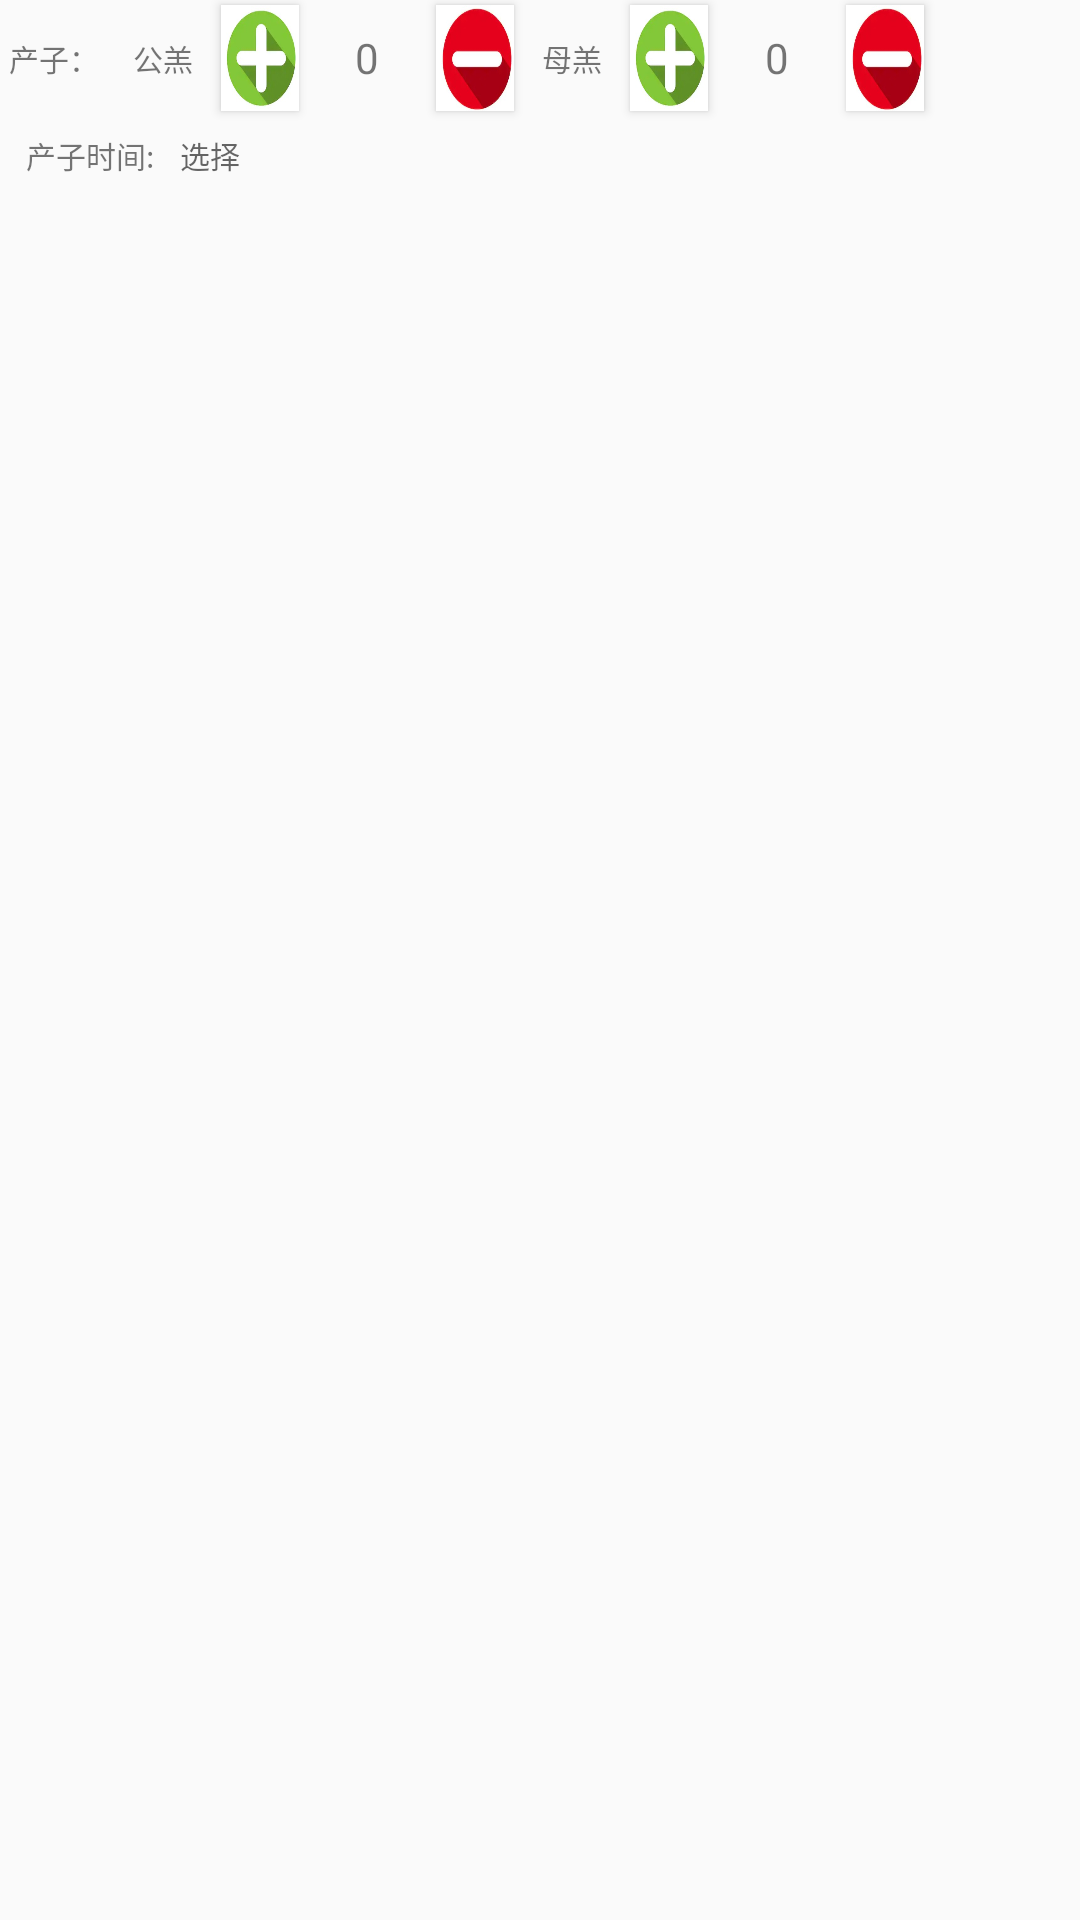

Write the Android layout XML for this screen, with the resource values it uses.
<!-- AndroidManifest.xml: application theme AppTheme -->
<!-- res/layout/r2_1_2aframe.xml -->
<?xml version="1.0" encoding="utf-8"?>
<androidx.constraintlayout.widget.ConstraintLayout xmlns:android="http://schemas.android.com/apk/res/android"
    xmlns:app="http://schemas.android.com/apk/res-auto"
    xmlns:tools="http://schemas.android.com/tools"
    android:layout_width="match_parent"
    android:layout_height="match_parent"
    android:orientation="vertical">


    <View
        android:id="@+id/view81"
        android:layout_width="0dp"
        android:layout_height="0.5dp"
        android:layout_marginTop="38dp"
        android:background="@color/browser_actions_text_color"
        app:layout_constraintBottom_toBottomOf="parent"
        app:layout_constraintEnd_toEndOf="parent"
        app:layout_constraintStart_toStartOf="parent"
        app:layout_constraintTop_toTopOf="parent"
        app:layout_constraintVertical_bias="0" />

    <View
        android:id="@+id/view94"
        android:layout_width="0dp"
        android:layout_height="0.5dp"
        android:layout_marginTop="65dp"
        android:background="@color/browser_actions_text_color"
        app:layout_constraintBottom_toBottomOf="parent"
        app:layout_constraintEnd_toEndOf="parent"
        app:layout_constraintStart_toStartOf="parent"
        app:layout_constraintTop_toTopOf="parent"
        app:layout_constraintVertical_bias="0" />

    <View
        android:id="@+id/view86"
        android:layout_width="0.5dp"
        android:layout_height="0dp"
        android:background="@color/browser_actions_text_color"
        app:layout_constraintBottom_toTopOf="@+id/view81"
        app:layout_constraintEnd_toEndOf="parent"
        app:layout_constraintHorizontal_bias="0.58"
        app:layout_constraintStart_toStartOf="parent"
        app:layout_constraintTop_toBottomOf="@+id/view95"
        app:layout_constraintVertical_bias="0.0" />

    <View
        android:id="@+id/view79"
        android:layout_width="0.5dp"
        android:layout_height="0dp"
        android:background="@color/browser_actions_text_color"
        app:layout_constraintBottom_toTopOf="@+id/view81"
        app:layout_constraintEnd_toEndOf="parent"
        app:layout_constraintHorizontal_bias="0.66"
        app:layout_constraintStart_toStartOf="parent"
        app:layout_constraintTop_toBottomOf="@+id/view95"
        app:layout_constraintVertical_bias="0.0" />

    <View
        android:id="@+id/view92"
        android:layout_width="0.5dp"
        android:layout_height="0dp"
        android:background="@color/browser_actions_text_color"
        app:layout_constraintBottom_toTopOf="@+id/view81"
        app:layout_constraintEnd_toEndOf="parent"
        app:layout_constraintHorizontal_bias="0.78"
        app:layout_constraintStart_toStartOf="parent"
        app:layout_constraintTop_toBottomOf="@+id/view95"
        app:layout_constraintVertical_bias="0.0" />

    <View
        android:id="@+id/view93"
        android:layout_width="0.5dp"
        android:layout_height="0dp"
        android:background="@color/browser_actions_text_color"
        app:layout_constraintBottom_toTopOf="@+id/view81"
        app:layout_constraintEnd_toEndOf="parent"
        app:layout_constraintHorizontal_bias="0.86"
        app:layout_constraintStart_toStartOf="parent"
        app:layout_constraintTop_toBottomOf="@+id/view95"
        app:layout_constraintVertical_bias="0.0" />

    <View
        android:id="@+id/view87"
        android:layout_width="0.5dp"
        android:layout_height="0dp"
        android:background="@color/browser_actions_text_color"
        app:layout_constraintBottom_toTopOf="@+id/view81"
        app:layout_constraintEnd_toEndOf="parent"
        app:layout_constraintHorizontal_bias="0.48"
        app:layout_constraintStart_toStartOf="parent"
        app:layout_constraintTop_toBottomOf="@+id/view95"
        app:layout_constraintVertical_bias="0.0" />

    <View
        android:id="@+id/view88"
        android:layout_width="0.5dp"
        android:layout_height="0dp"
        android:background="@color/browser_actions_text_color"
        app:layout_constraintBottom_toTopOf="@+id/view81"
        app:layout_constraintEnd_toEndOf="parent"
        app:layout_constraintHorizontal_bias="0.4"
        app:layout_constraintStart_toStartOf="parent"
        app:layout_constraintTop_toBottomOf="@+id/view95"
        app:layout_constraintVertical_bias="0.0" />

    <View
        android:id="@+id/view89"
        android:layout_width="0.5dp"
        android:layout_height="0dp"
        android:background="@color/browser_actions_text_color"
        app:layout_constraintBottom_toTopOf="@+id/view81"
        app:layout_constraintEnd_toEndOf="parent"
        app:layout_constraintHorizontal_bias="0.28"
        app:layout_constraintStart_toStartOf="parent"
        app:layout_constraintTop_toBottomOf="@+id/view95"
        app:layout_constraintVertical_bias="0.0" />

    <View
        android:id="@+id/view90"
        android:layout_width="0.5dp"
        android:layout_height="0dp"
        android:background="@color/browser_actions_text_color"
        app:layout_constraintBottom_toTopOf="@+id/view81"
        app:layout_constraintEnd_toEndOf="parent"
        app:layout_constraintHorizontal_bias="0.2"
        app:layout_constraintStart_toStartOf="parent"
        app:layout_constraintTop_toBottomOf="@+id/view95"
        app:layout_constraintVertical_bias="0.0" />

    <View
        android:id="@+id/view91"
        android:layout_width="0.5dp"
        android:layout_height="0dp"
        android:background="@color/browser_actions_text_color"
        app:layout_constraintBottom_toTopOf="@+id/view81"
        app:layout_constraintEnd_toEndOf="parent"
        app:layout_constraintHorizontal_bias="0.1"
        app:layout_constraintStart_toStartOf="parent"
        app:layout_constraintTop_toBottomOf="@+id/view95"
        app:layout_constraintVertical_bias="0.0" />

    <TextView
        android:id="@+id/textView47"
        android:layout_width="0dp"
        android:layout_height="0dp"
        android:gravity="center"
        android:text="产子："
        android:textColor="@color/browser_actions_text_color"
        android:textSize="@dimen/meddle"
        app:layout_constraintBottom_toTopOf="@+id/view81"
        app:layout_constraintEnd_toStartOf="@+id/view91"
        app:layout_constraintStart_toStartOf="parent"
        app:layout_constraintTop_toBottomOf="@+id/view95" />

    <TextView
        android:id="@+id/textView60"
        android:layout_width="0dp"
        android:layout_height="0dp"
        android:gravity="center"
        android:text="公羔"
        android:textColor="@color/browser_actions_text_color"
        android:textSize="@dimen/meddle"
        app:layout_constraintBottom_toTopOf="@+id/view81"
        app:layout_constraintEnd_toStartOf="@+id/view90"
        app:layout_constraintStart_toEndOf="@+id/view91"
        app:layout_constraintTop_toBottomOf="@+id/view95" />

    <Button
        android:id="@+id/button5"
        android:layout_width="0dp"
        android:layout_height="0dp"
        android:layout_margin="1dp"
        android:background="@drawable/add"
        app:layout_constraintBottom_toTopOf="@+id/view81"
        app:layout_constraintEnd_toStartOf="@+id/view89"
        app:layout_constraintStart_toEndOf="@+id/view90"
        app:layout_constraintTop_toBottomOf="@+id/view95" />

    <Button
        android:id="@+id/button6"
        android:layout_width="0dp"
        android:layout_height="0dp"
        android:layout_margin="1dp"
        android:background="@drawable/submit"
        app:layout_constraintBottom_toTopOf="@+id/view81"
        app:layout_constraintEnd_toStartOf="@+id/view87"
        app:layout_constraintStart_toEndOf="@+id/view88"
        app:layout_constraintTop_toBottomOf="@+id/view95" />

    <TextView
        android:id="@+id/textView61"
        android:layout_width="0dp"
        android:layout_height="0dp"
        android:gravity="center"
        android:text="0"
        android:textColor="@color/browser_actions_text_color"
        android:textSize="@dimen/huge"
        app:layout_constraintBottom_toTopOf="@+id/view81"
        app:layout_constraintEnd_toStartOf="@+id/view88"
        app:layout_constraintStart_toEndOf="@+id/view89"
        app:layout_constraintTop_toBottomOf="@+id/view95" />

    <TextView
        android:id="@+id/textView62"
        android:layout_width="0dp"
        android:layout_height="0dp"
        android:gravity="center"
        android:text="母羔"
        android:textColor="@color/browser_actions_text_color"
        android:textSize="@dimen/meddle"
        app:layout_constraintBottom_toTopOf="@+id/view81"
        app:layout_constraintEnd_toStartOf="@+id/view86"
        app:layout_constraintStart_toEndOf="@+id/view87"
        app:layout_constraintTop_toBottomOf="@+id/view95" />

    <Button
        android:id="@+id/button7"
        android:layout_width="0dp"
        android:layout_height="0dp"
        android:layout_margin="1dp"
        android:background="@drawable/add"
        app:layout_constraintBottom_toTopOf="@+id/view81"
        app:layout_constraintEnd_toStartOf="@+id/view79"
        app:layout_constraintStart_toEndOf="@+id/view86"
        app:layout_constraintTop_toBottomOf="@+id/view95" />

    <Button
        android:id="@+id/button8"
        android:layout_width="0dp"
        android:layout_height="0dp"
        android:layout_margin="1dp"
        android:background="@drawable/submit"
        app:layout_constraintBottom_toTopOf="@+id/view81"
        app:layout_constraintEnd_toStartOf="@+id/view93"
        app:layout_constraintStart_toEndOf="@+id/view92"
        app:layout_constraintTop_toBottomOf="@+id/view95" />

    <TextView
        android:id="@+id/textView63"
        android:layout_width="0dp"
        android:layout_height="0dp"
        android:gravity="center"
        android:text="0"
        android:textColor="@color/browser_actions_text_color"
        android:textSize="@dimen/huge"
        app:layout_constraintBottom_toTopOf="@+id/view81"
        app:layout_constraintEnd_toStartOf="@+id/view92"
        app:layout_constraintStart_toEndOf="@+id/view79"
        app:layout_constraintTop_toBottomOf="@+id/view95" />

    <TextView
        android:id="@+id/textView64"
        android:layout_width="60dp"
        android:layout_height="0dp"
        android:gravity="center"
        android:text="产子时间:"
        android:textColor="@color/browser_actions_text_color"
        android:textSize="@dimen/meddle"
        app:layout_constraintBottom_toTopOf="@+id/view94"
        app:layout_constraintEnd_toEndOf="parent"
        app:layout_constraintHorizontal_bias="0"
        app:layout_constraintStart_toStartOf="parent"
        app:layout_constraintTop_toBottomOf="@+id/view81" />

    <com.google.android.material.textfield.TextInputLayout
        android:layout_width="0dp"
        android:layout_height="0dp"
        app:hintEnabled="false"
        app:layout_constraintBottom_toTopOf="@+id/view94"
        app:layout_constraintEnd_toEndOf="parent"
        app:layout_constraintStart_toEndOf="@+id/textView64"
        app:layout_constraintTop_toBottomOf="@+id/view81">

        <com.google.android.material.textfield.TextInputEditText
            android:layout_width="match_parent"
            android:layout_height="match_parent"
            android:background="@null"
            android:hint="选择"
            android:textSize="@dimen/meddle" />
    </com.google.android.material.textfield.TextInputLayout>

    <View
        android:id="@+id/view95"
        android:layout_width="0dp"
        android:layout_height="0.5dp"
        android:background="@color/browser_actions_text_color"
        app:layout_constraintBottom_toBottomOf="parent"
        app:layout_constraintEnd_toEndOf="parent"
        app:layout_constraintStart_toStartOf="parent"
        app:layout_constraintTop_toTopOf="parent"
        app:layout_constraintVertical_bias="0" />
</androidx.constraintlayout.widget.ConstraintLayout>
<!-- resources referenced by this layout -->
<resources>
  <dimen name="huge">14dp</dimen>
  <dimen name="meddle">10dp</dimen>
  <!-- drawable add: jpg bitmap (drawable-v24, 31956 bytes) -->
  <!-- drawable submit: jpg bitmap (drawable-v24, 32115 bytes) -->
  <style name="AppTheme" parent="Theme.AppCompat.Light.DarkActionBar">
          
          <item name="colorPrimary">@color/colorPrimary</item>
          <item name="colorPrimaryDark">@color/colorPrimaryDark</item>
          <item name="colorAccent">@color/colorAccent</item>
      </style>
  <color name="colorPrimary">#008577</color>
  <color name="colorPrimaryDark">#00574B</color>
  <color name="colorAccent">#D81B60</color>
</resources>
